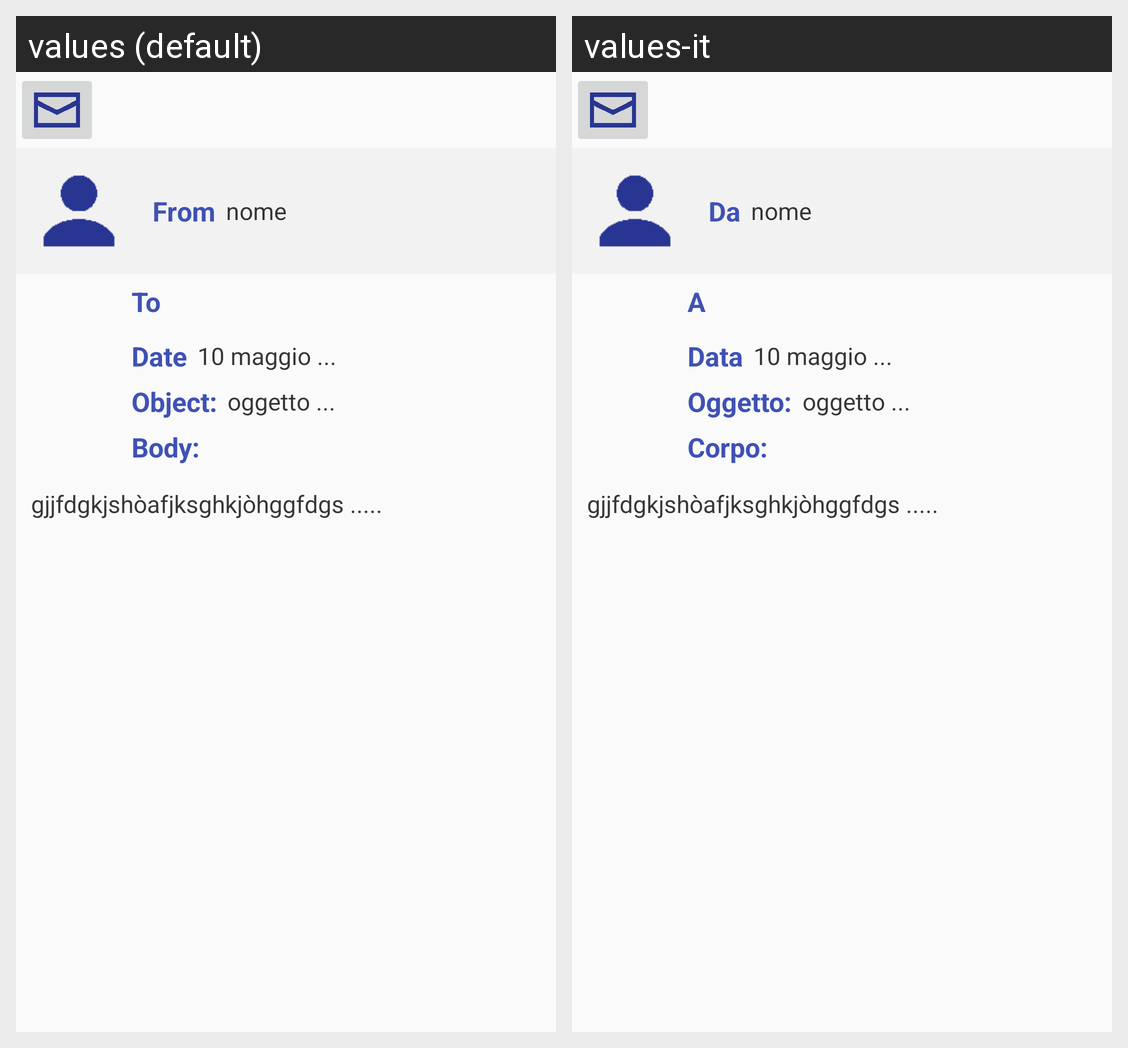

Strings drawn on this Android screen and how each of the app's shown locales translates them:
Android screen res/layout/fragment_mail_box_detail.xml rendered under 2 locales, left to right: values (default), values-it. Device: Nexus 5 (rendered at 1080×1920; each locale shown at half size, 540×960, under a caption strip naming it); theme AppTheme.
Strings drawn on this screen, with the default value and each locale's value (text and hints the layout hard-codes, and strings that could not be matched under every locale, appear in the picture but are not listed):

sender
  values: From
  values-it: Da

recipient
  values: To
  values-it: A

date
  values: Date
  values-it: Data

object_
  values: Object:
  values-it: Oggetto:

body
  values: Body:
  values-it: Corpo:
